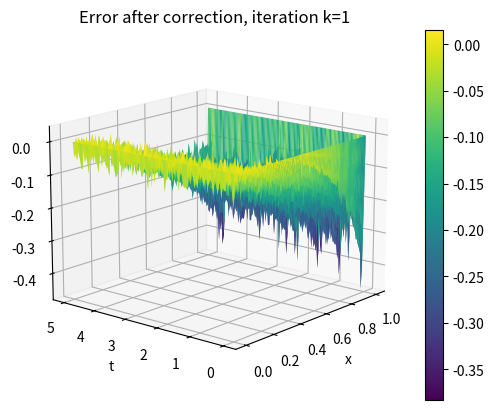

Here is the Python script that generated this plot: (Note: this script raises an exception after producing the figure.)
import numpy as np
from scipy.sparse import spdiags, eye, lil_matrix
import matplotlib.pyplot as plt

# Parameters
l = 7
J = 2**l - 1                                   # Number of spatial mesh points
dx = 1 / (J + 1)
x = np.linspace(0, 1, J + 2)                   # Spatial mesh
e = np.ones(J)
L = 1 / dx**2 * spdiags([e, -2*e, e], [-1, 0, 1], J, J)  # Discrete Laplacian

T = 5
N = J                                          # Number of time steps
dt = T / N
t = np.linspace(0, T, N + 1)                   # Time mesh

# Initial and boundary conditions
u0 = lambda x: np.zeros_like(x)                # Initial condition
gl = lambda t: np.zeros_like(t)                # Left boundary
gr = lambda t: np.zeros_like(t)                # Right boundary

# Source function
f = lambda x, t: x**4 * (1 - x)**4 + 10 * np.sin(8 * t)

# Precompute the RHS (b)
b = np.zeros((J, N))
for n in range(N):
    b[:, n] = dt * f(x[1:-1], t[n + 1])        # Source function
    b[0, n] += dt / dx**2 * gl(t[n + 1])       # Boundary conditions
    b[-1, n] += dt / dx**2 * gr(t[n + 1])

# Initialize solution array
u = np.zeros((J + 2, N + 1))
u[:, 0] = u0(x)                                # Initial condition
u[0, :] = gl(t)                                # Boundary conditions
u[-1, :] = gr(t)

# Time-stepping matrix
A = eye(J) - dt * L
D_inv = 1 / A.diagonal()                       # Inverse of the diagonal of A

# Exact Backward Euler solution
for n in range(N):
    u[1:-1, n + 1] = np.linalg.solve(A.toarray(), u[1:-1, n] + b[:, n])
uBE = u.copy()                                 # Store the exact BE solution

# Multigrid Parameters
Jc = (J + 1) // 2 - 1                          # Coarse grid points
P = lil_matrix((J, Jc))                        # Prolongation matrix
for j in range(Jc):
    if 2 * j - 1 >= 0:
        P[2 * j - 1, j] = 0.5
    P[2 * j, j] = 1
    if 2 * j + 1 < J:
        P[2 * j + 1, j] = 0.5

R = 0.5 * P.T                                  # Restriction matrix
Lc = R @ L @ P                                 # Coarse matrix
Ac = eye(Jc) - dt * Lc                         # Coarse time-stepping matrix

# Multigrid Solver
nu = 5
alpha = 0.5
K = 10                                         # Number of iterations
u = uBE.copy()                                 # Random initial guess
u[1:-1, 1:] = np.random.rand(J, N)             # Random interior guess

fig = plt.figure("exampleParabolicMultigrid")
ax = fig.add_subplot(projection='3d')

for k in range(K):
    if not plt.fignum_exists("exampleParabolicMultigrid"): break

    # Presmoothing
    for n in range(N):
        v = u[1:-1, n + 1]
        for j in range(nu):
            v += alpha * (D_inv * (u[1:-1, n] + b[:, n] - A @ v))  # Correct Jacobi iteration
        u[1:-1, n + 1] = v

    # Plot error after presmoothing
    try:
        ax.collections[-1].colorbar.remove()
    except: pass
    ax.cla()
    X, T = np.meshgrid(x, t)
    c = ax.plot_surface(X, T, uBE.T - u.T, cmap='viridis', rstride=1, cstride=1)
    ax.set_xlabel('x')
    ax.set_ylabel('t')
    ax.set_title(f'Error after presmoothing, iteration k={k+1}')
    ax.view_init(15, -140)
    plt.colorbar(c, ax=ax)
    plt.pause(1)
    if not plt.fignum_exists("exampleParabolicMultigrid"): break

    # Compute residual
    r = np.zeros_like(b)
    for n in range(N):
        r[:, n] = u[1:-1, n] + b[:, n] - A @ u[1:-1, n + 1]

    # Coarse grid correction
    rc = R @ r
    uc = np.zeros((Jc + 2, N + 1))             # Zero initial guess
    for n in range(N):
        uc[1:-1, n + 1] = np.linalg.solve(Ac.toarray(), uc[1:-1, n] + rc[:, n])
    u[1:-1, :] += P @ uc[1:-1, :]              # Add coarse correction

    # Plot error after coarse correction
    try:
        ax.collections[-1].colorbar.remove()
    except: pass
    ax.cla()
    X, T = np.meshgrid(x, t)
    c = ax.plot_surface(X, T, uBE.T - u.T, cmap='viridis', rstride=1, cstride=1)
    ax.set_xlabel('x')
    ax.set_ylabel('t')
    ax.set_title(f'Error after correction, iteration k={k+1}')
    ax.view_init(15, -140)
    plt.colorbar(c, ax=ax)
    plt.pause(1)
    if not plt.fignum_exists("exampleParabolicMultigrid"): break

    aaaaa

    # Postsmoothing
    for n in range(N):
        v = u[1:-1, n + 1]
        for j in range(nu):
            v += alpha * (D_inv * (u[1:-1, n] + b[:, n] - A @ v))  # Correct Jacobi iteration
        u[1:-1, n + 1] = v

    # Plot error after postsmoothing
    try:
        ax.collections[-1].colorbar.remove()
    except: pass
    ax.cla()
    X, T = np.meshgrid(x, t)
    c = ax.plot_surface(X, T, uBE.T - u.T, cmap='viridis', rstride=1, cstride=1)
    ax.set_xlabel('x')
    ax.set_ylabel('t')
    ax.set_title(f'Error after postsmoothing, iteration k={k+1}')
    ax.view_init(15, -140)
    plt.colorbar(c, ax=ax)
    plt.pause(1)
    if not plt.fignum_exists("exampleParabolicMultigrid"): break
